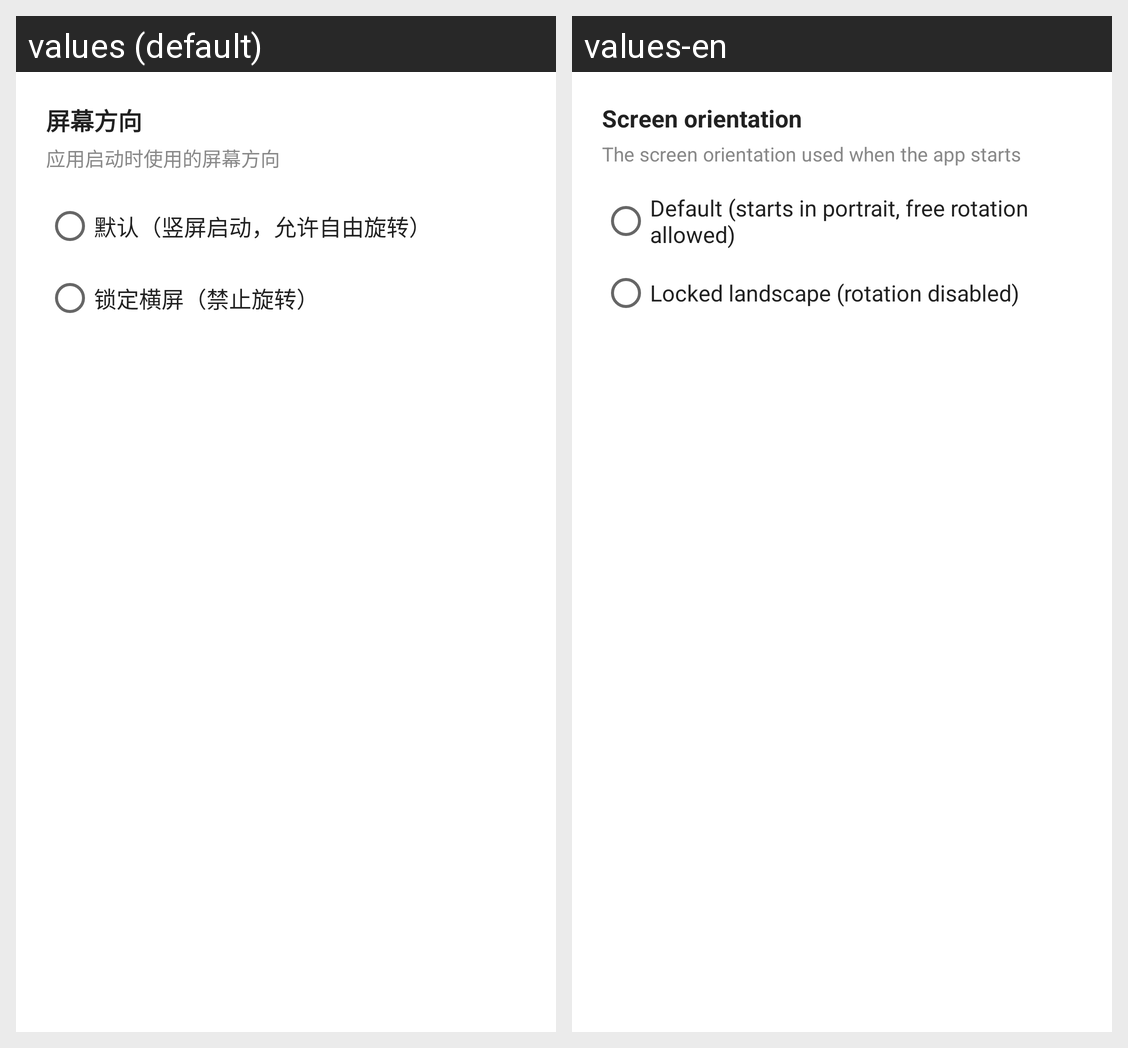

Translations of the strings shown on this Android screen, per locale in the grid:
Android screen res/layout/panel_orientation.xml rendered under 2 locales, left to right: values (default), values-en. Device: Nexus 5 (rendered at 1080×1920; each locale shown at half size, 540×960, under a caption strip naming it); theme AppTheme.
Strings drawn on this screen, with the default value and each locale's value (text and hints the layout hard-codes, and strings that could not be matched under every locale, appear in the picture but are not listed):

settings_orientation_title
  values: 屏幕方向
  values-en: Screen orientation

orientation_hint
  values: 应用启动时使用的屏幕方向
  values-en: The screen orientation used when the app starts

orientation_default
  values: 默认（竖屏启动，允许自由旋转）
  values-en: Default (starts in portrait, free rotation allowed)

orientation_landscape
  values: 锁定横屏（禁止旋转）
  values-en: Locked landscape (rotation disabled)
